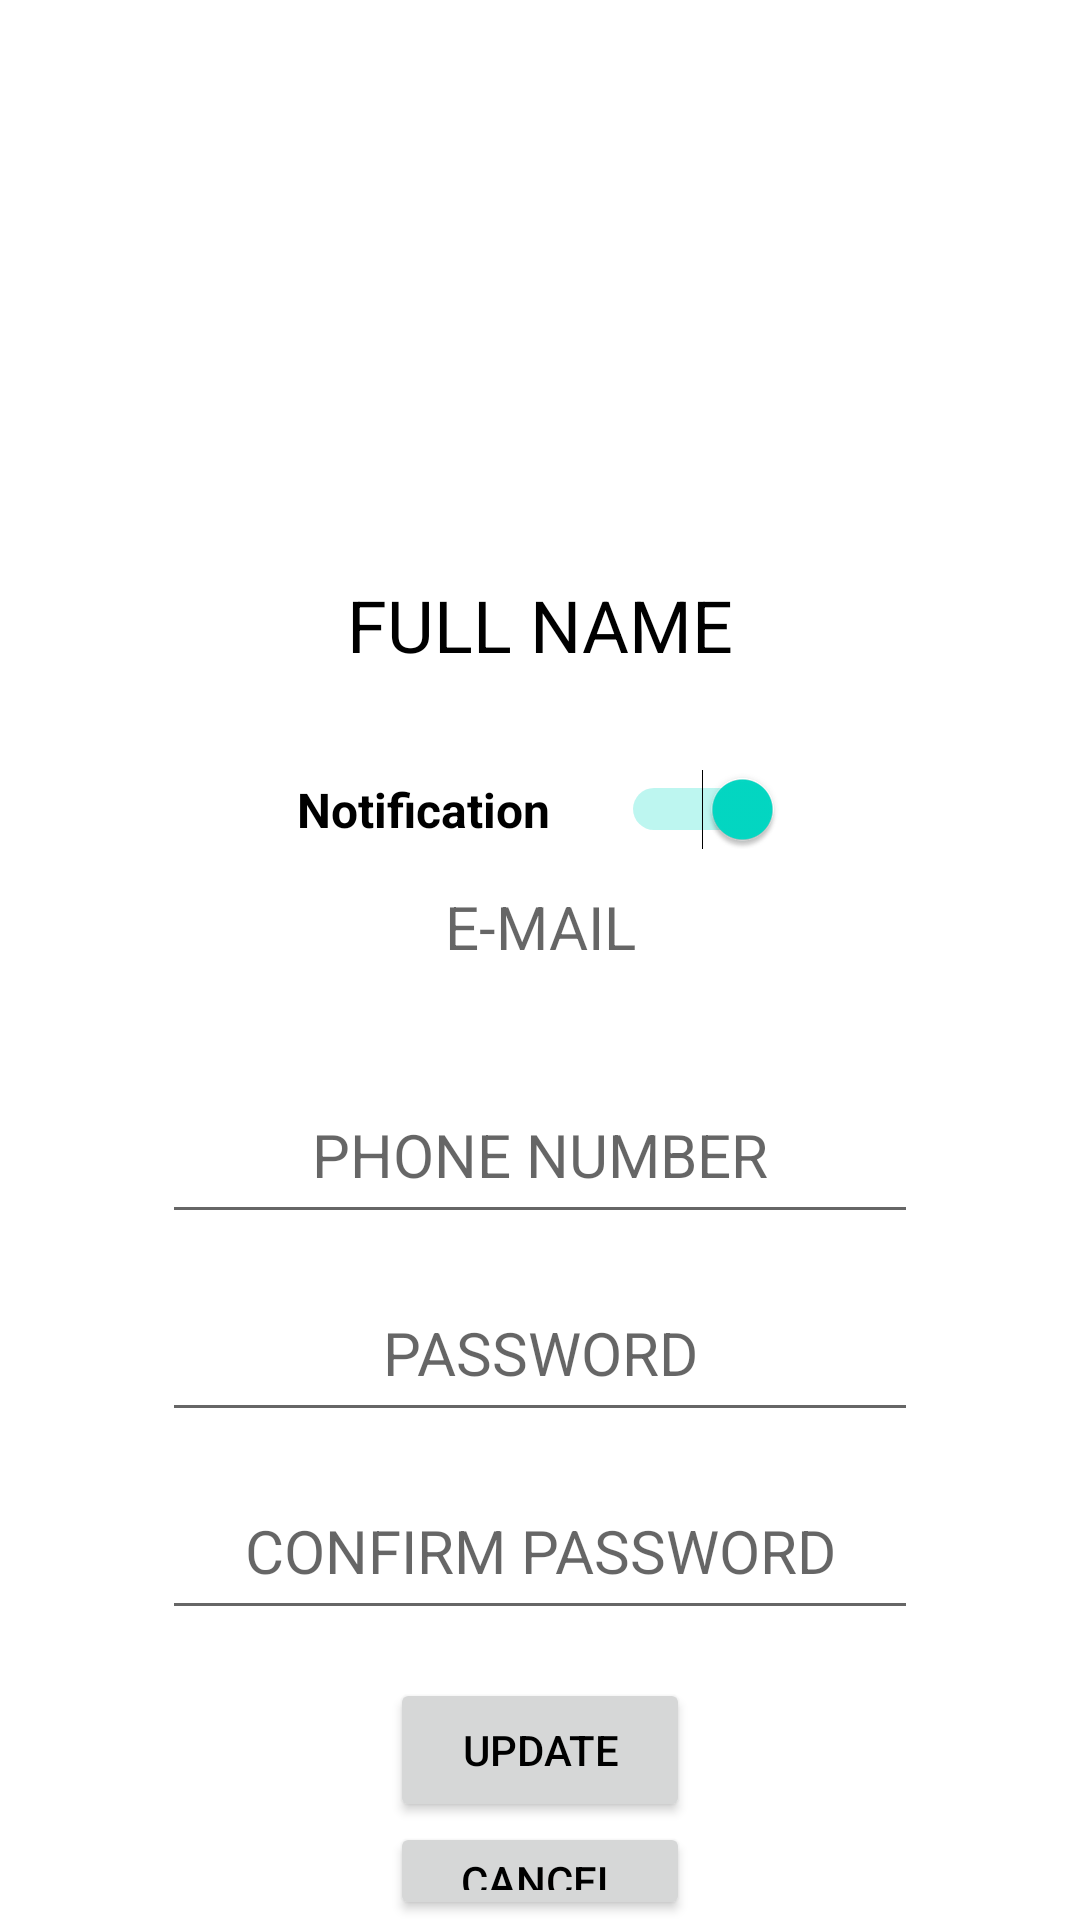

The Android layout XML behind this screen, and the referenced resources:
<!-- AndroidManifest.xml: application theme Theme.WeShare -->
<!-- res/layout/activity_profile.xml -->
<?xml version="1.0" encoding="utf-8"?>
<androidx.constraintlayout.widget.ConstraintLayout xmlns:android="http://schemas.android.com/apk/res/android"
    xmlns:app="http://schemas.android.com/apk/res-auto"
    xmlns:tools="http://schemas.android.com/tools"
    android:layout_width="match_parent"
    android:layout_height="match_parent"
    tools:context=".user.ProfileActivity">

    <LinearLayout
        android:layout_width="match_parent"
        android:layout_height="match_parent"
        android:gravity="center"
        android:orientation="vertical"
        tools:ignore="MissingConstraints"
        tools:layout_editor_absoluteX="-1dp"
        tools:layout_editor_absoluteY="1dp">

        <ImageView
            android:id="@+id/imageView"
            android:layout_width="171dp"
            android:layout_height="172dp"
            tools:ignore="MissingConstraints"
            tools:layout_editor_absoluteX="120dp"
            tools:layout_editor_absoluteY="93dp"
            tools:src="@drawable/ic_user_placeholder" />

        <TextView
            android:id="@+id/profileName"
            android:layout_width="wrap_content"
            android:layout_height="wrap_content"
            android:padding="20sp"
            android:text="FULL NAME"
            android:textSize="24sp" />

        <Switch
            android:id="@+id/profileNotificationSwitch"
            android:layout_width="162dp"
            android:layout_height="51dp"
            android:text="Notification"
            android:textSize="16sp"
            android:textStyle="bold"
            android:checked="true"
            tools:ignore="MissingConstraints" />

        <TextView
            android:id="@+id/profileEmail"
            android:layout_width="252dp"
            android:layout_height="50dp"
            android:layout_marginBottom="16dp"
            android:gravity="center_horizontal"
            android:hint="E-MAIL"
            android:inputType="text"
            android:textSize="20sp" />

        <EditText
            android:id="@+id/profilePhoneNumber"
            android:layout_width="252dp"
            android:layout_height="50dp"
            android:layout_marginBottom="16dp"
            android:gravity="center_horizontal"
            android:hint="PHONE NUMBER"
            android:inputType="text"
            android:textSize="20sp" />

        <EditText
            android:id="@+id/profilePassword"
            android:layout_width="252dp"
            android:layout_height="50dp"
            android:layout_marginBottom="16dp"
            android:gravity="center_horizontal"
            android:hint="PASSWORD"
            android:inputType="textPassword"
            android:textSize="20sp" />

        <EditText
            android:id="@+id/profileConfirmPassword"
            android:layout_width="252dp"
            android:layout_height="50dp"
            android:layout_marginBottom="16dp"
            android:gravity="center_horizontal"
            android:hint="CONFIRM PASSWORD"
            android:inputType="textPassword"
            android:textSize="20sp" />

        <Button
            android:id="@+id/profileUpdateButton"
            android:layout_width="100dp"
            android:layout_height="wrap_content"
            android:text="UPDATE" />

        <Button
            android:id="@+id/profileCancelButton"
            android:layout_width="100dp"
            android:layout_height="wrap_content"
            android:text="CANCEL" />


    </LinearLayout>

</androidx.constraintlayout.widget.ConstraintLayout>
<!-- resources referenced by this layout -->
<resources>
  <!-- drawable ic_user_placeholder: png bitmap (drawable, 253376 bytes) -->
  <style name="Theme.WeShare" parent="Theme.AppCompat.Light.NoActionBar">
          
          <item name="colorPrimary">@color/primaryColor</item>
          <item name="colorPrimaryDark">@color/primaryDarkColor</item>
          <item name="colorAccent">@color/accentColor</item>
          <item name="android:windowBackground">@color/windowBackgroundColor</item>
          <item name="android:textColor">@color/textColor</item>
      </style>
  <color name="primaryColor">#6200EE</color>
  <color name="primaryDarkColor">#3700B3</color>
  <color name="accentColor">#03DAC5</color>
  <color name="windowBackgroundColor">#FFFFFF</color>
  <color name="textColor">#000000</color>
</resources>
